Run: headless pygame with SDL's dummy video driver; simulated clock (each Clock.tick advances the game by its frame time, no real sleeping); random seed 0; keys injected as events and as key.get_pressed() state; no mouse input.
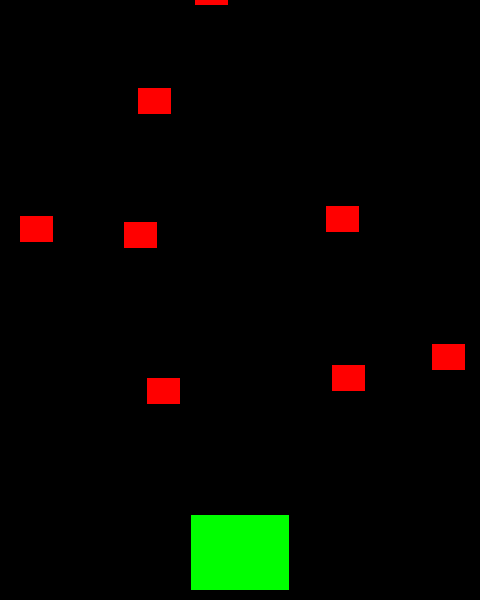
Frame 1 of 4 · flips 1–60 · no input
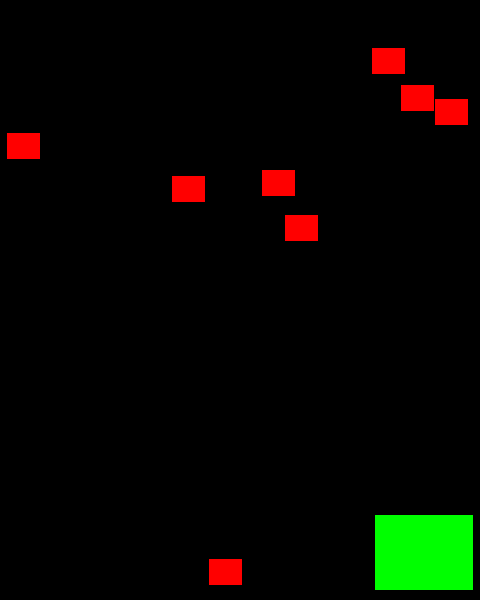
Frame 2 of 4 · flips 61–180 · tapped SPACE, RETURN · held RIGHT (→), D
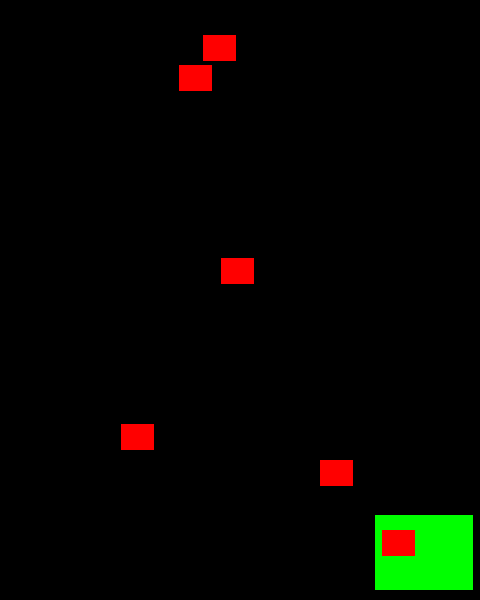
Frame 3 of 4 · flips 181–300 · held DOWN (↓), S
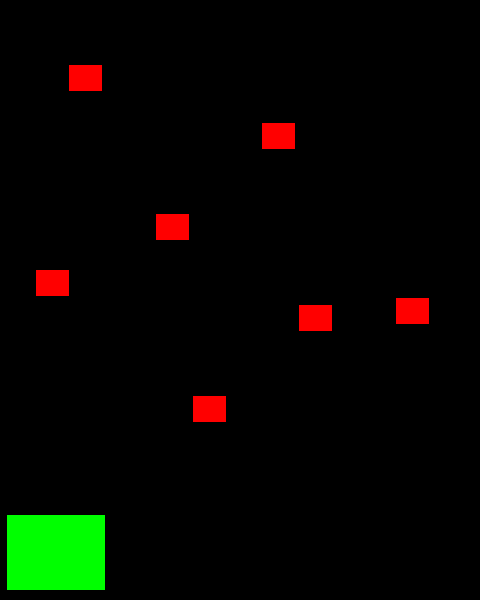
Frame 4 of 4 · flips 301–420 · held LEFT (←), A, UP (↑), W

The pygame program that drew these frames:

# Pygame template
import pygame as pg
import random


WIDTH = 480
HEIGHT = 600
WINDOW_DIMENSION = (WIDTH, HEIGHT)
FPS = 60
TITLE = "py SHOOT"

WHITE = (255, 255, 255)
BLACK = (0, 0, 0)
RED = (255, 0, 0)
GREEN = (0, 255, 0)
BLUE = (0, 0, 255)

# Initialisation pygame et creation de la fenetre
pg.init()
pg.mixer.init()
screen = pg.display.set_mode(WINDOW_DIMENSION)
pg.display.set_caption(TITLE)
clock = pg.time.Clock()


class Player(pg.sprite.Sprite):
    def __init__(self):
        pg.sprite.Sprite.__init__(self)
        self.image = pg.Surface((98, 75))
        self.image.fill(GREEN)
        self.rect = self.image.get_rect()
        self.rect.centerx = WIDTH / 2
        self.rect.bottom = HEIGHT - 10
        self.speedx = 0

    def update(self, *args):
        self.speedx = 0
        keystate = pg.key.get_pressed()
        # Deplacement vers la gauche
        if keystate[pg.K_LEFT] and self.rect.left > 10:
            self.speedx = -8
        # Deplacement vers la droite
        if keystate[pg.K_RIGHT] and self.rect.right < WIDTH - 10:
            self.speedx = 8
        self.rect.x += self.speedx


class Mob(pg.sprite.Sprite):
    def __init__(self):
        pg.sprite.Sprite.__init__(self)
        self.image = pg.Surface
        self.image = pg.Surface((33, 26))
        self.image.fill(RED)
        self.rect = self.image.get_rect()
        self.rect.x = random.randrange(WIDTH - self.rect.width)
        self.rect.y = random.randrange(-100, -40)
        self.speedy = random.randrange(1, 8)
        self.speedx = random.randrange(-3, 3)

    def update(self, *args):
        self.rect.y += self.speedy
        self.rect.x += self.speedx
        if self.rect.top > HEIGHT + 10 or self.rect.left < - 25 or self.rect.right > WIDTH + 25:
            self.rect.x = random.randrange(WIDTH - self.rect.width)
            self.rect.y = random.randrange(-100, -40)
            self.speedy = random.randrange(1, 8)
            self.speedx = random.randrange(-3, 3)


all_sprites = pg.sprite.Group()
mobs = pg.sprite.Group()
player = Player()
all_sprites.add(player)
for i in range(8):
    mob = Mob()
    all_sprites.add(mob)
    mobs.add(mob)

# Game loop
running = True
while running:
    clock.tick(FPS)
    # Events
    for event in pg.event.get():
        # Fermeture de la fenetre
        if event.type == pg.QUIT:
            running = False
    # Update

    # Render
    screen.fill(BLACK)
    all_sprites.update()
    all_sprites.draw(screen)
    pg.display.flip()

pg.quit()
